Run: headless pygame with SDL's dummy video driver; simulated clock (each Clock.tick advances the game by its frame time, no real sleeping); random seed 0; keys injected as events and as key.get_pressed() state; no mouse input.
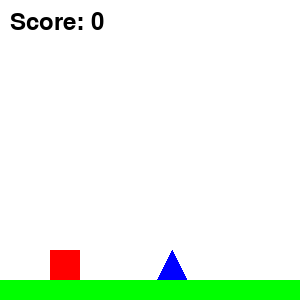
Frame 1 of 2 · flips 1–60 · no input
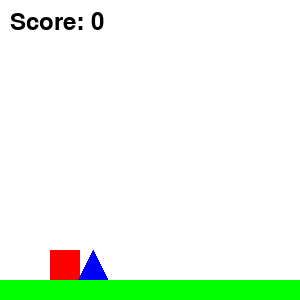
Frame 2 of 2 · flips 61–180 · tapped SPACE, RETURN · held RIGHT (→), D (game ended)

The pygame program that drew these frames:

import pygame
import math
import random
pygame.init()

# Screen dimensions
SCREEN_WIDTH = 300
SCREEN_HEIGHT = 300

screen = pygame.display.set_mode((SCREEN_WIDTH, SCREEN_HEIGHT))

#Game Variables
fps = 60
player_size = 30
player_x = 50
player_y = SCREEN_HEIGHT - player_size - 20
player_velocity_y = 0
gravity = 10/fps
score = 0

# Obstacle Variables
obstacle_width = 30
obstacle_height = 30
obstacle_x = SCREEN_WIDTH # Spawn the obstacle off screen
obstacle_speed = 2 
obstacle_type = "SINGLE"
possible_types = ["SINGLE", "DOUBLE", "TALL"]

# Ground variables
ground_height = 20
ground_y = SCREEN_HEIGHT - ground_height

# Load font
font = pygame.font.Font(None, 36)

# Game loop
running = True

# Initialize clock
clock = pygame.time.Clock()

while running:
    # Clear screen
    screen.fill((255, 255, 255))
 
    # Check events
    for event in pygame.event.get():
       # Check if event is a quit event
       if event.type == pygame.QUIT:
           running = False

    # Find keys being pressed
    keys = pygame.key.get_pressed()
    
    if (keys[pygame.K_SPACE] or keys[pygame.K_w]) and player_y+player_size == ground_y:
        player_velocity_y = -5
    
    player_velocity_y += gravity

    # Collisions
    if player_y + player_size > ground_y:
        player_velocity_y = 0
        player_y = ground_y - player_size

    # Update player posistion
    if player_y + player_size <= ground_y:
        player_y += player_velocity_y
    
    # Update obstacle speed
    obstacle_speed = -3 + 20 / (1+math.e ** (-0.1 * (score - 10)))


    # Update obstacle posistion
    obstacle_x -= obstacle_speed

    # Reset obstacle when it goes off screen
    if obstacle_x + obstacle_width < 0:
        obstacle_x = SCREEN_WIDTH # Puts it back to right of screen
        score += 1 # Update score
        obstacle_type = random.choices(possible_types, weights=[0.5, 0.2, 0.3], k=1)[0]
        

    # Create obstacle hitbox, different type, different hitbox
    if obstacle_type == "SINGLE":
        obstacle = pygame.Rect(obstacle_x, ground_y - obstacle_height, obstacle_width, obstacle_height)
    elif obstacle_type == "DOUBLE":
        obstacle = pygame.Rect(obstacle_x-obstacle_width, ground_y - obstacle_height, 2*obstacle_width, obstacle_height*2)
    elif obstacle_type == "TALL":
        obstacle = pygame.Rect(obstacle_x, ground_y - 2*obstacle_height, obstacle_width, 2*obstacle_height)

    # Create player hitbox
    player = pygame.Rect(player_x, player_y, player_size, player_size)

    # Detect obstacle collision
    if player.colliderect(obstacle):
        running = False # Game over
 
    # Draw player
    pygame.draw.rect(screen, (255, 0, 0), player)

    # Draw obstacle(s)
    if obstacle_type == "SINGLE":
        pygame.draw.polygon(screen, (0, 0, 255), [
            (obstacle_x, ground_y),
            (obstacle_x + obstacle_width/2,  ground_y - obstacle_height), 
            (obstacle_x + obstacle_width, ground_y)])
    elif obstacle_type == "DOUBLE":
        pygame.draw.polygon(screen, (0, 0, 255), [
            (obstacle_x, ground_y),
            (obstacle_x + obstacle_width/2 - obstacle_width,  ground_y - obstacle_height), 
            (obstacle_x + obstacle_width, ground_y)])
        pygame.draw.polygon(screen, (0, 0, 255), [
            (obstacle_x, ground_y),
            (obstacle_x + obstacle_width/2 - obstacle_width,  ground_y - obstacle_height), 
            (obstacle_x + obstacle_width, ground_y)])
    elif obstacle_type == "TALL":
        pygame.draw.polygon(screen, (0, 0, 255), [
            (obstacle_x, ground_y),
            (obstacle_x + obstacle_width/2 - obstacle_width,  ground_y - 2*obstacle_height), 
            (obstacle_x + obstacle_width, ground_y)])

    # Draw ground
    pygame.draw.rect(screen, (0, 255, 0), (0, ground_y, SCREEN_WIDTH, ground_height))

    # Draw score
    score_text = font.render(f"Score: {score}", True, (0,0,0))
    screen.blit(score_text, (10, 10))

    # Refresh Screen
    pygame.display.update()
    clock.tick(fps) # Set FPS

pygame.quit()
